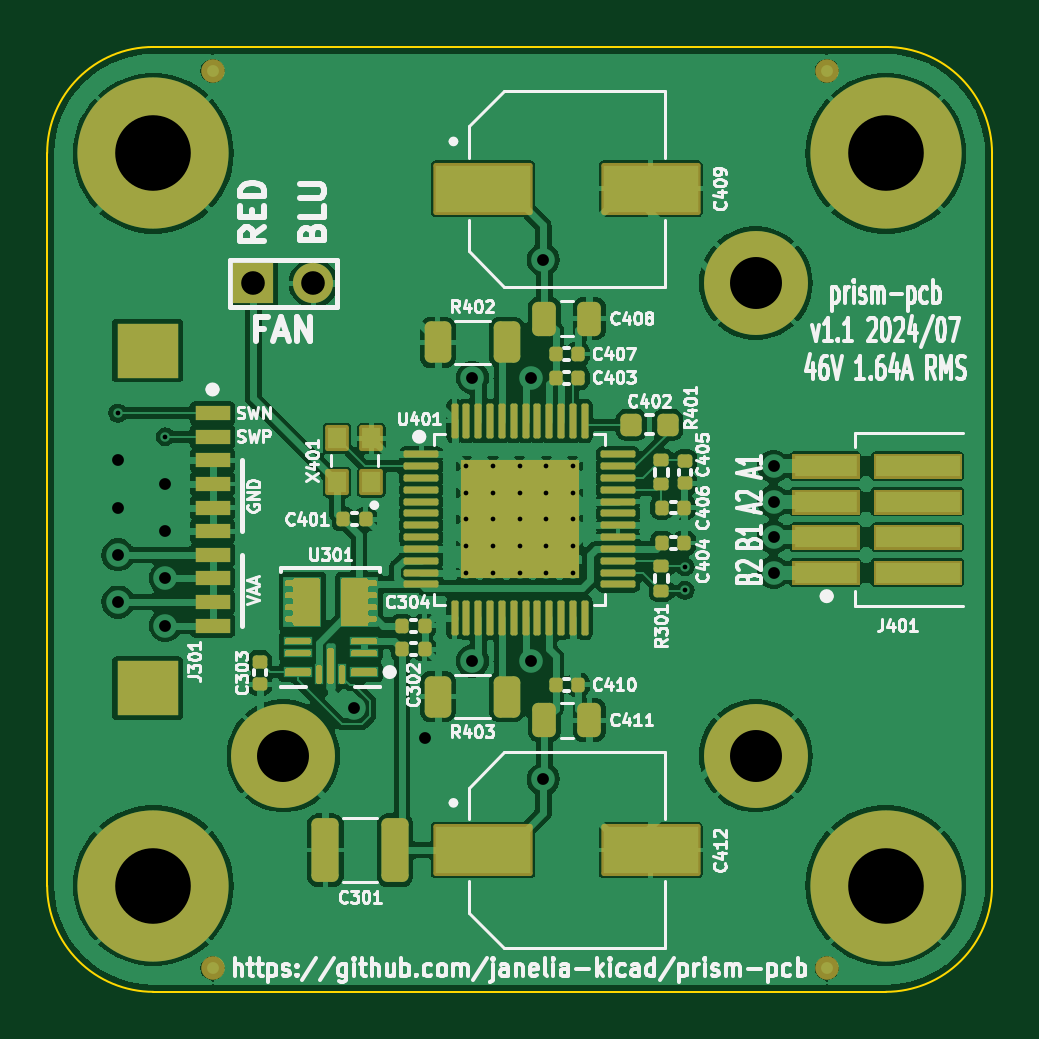
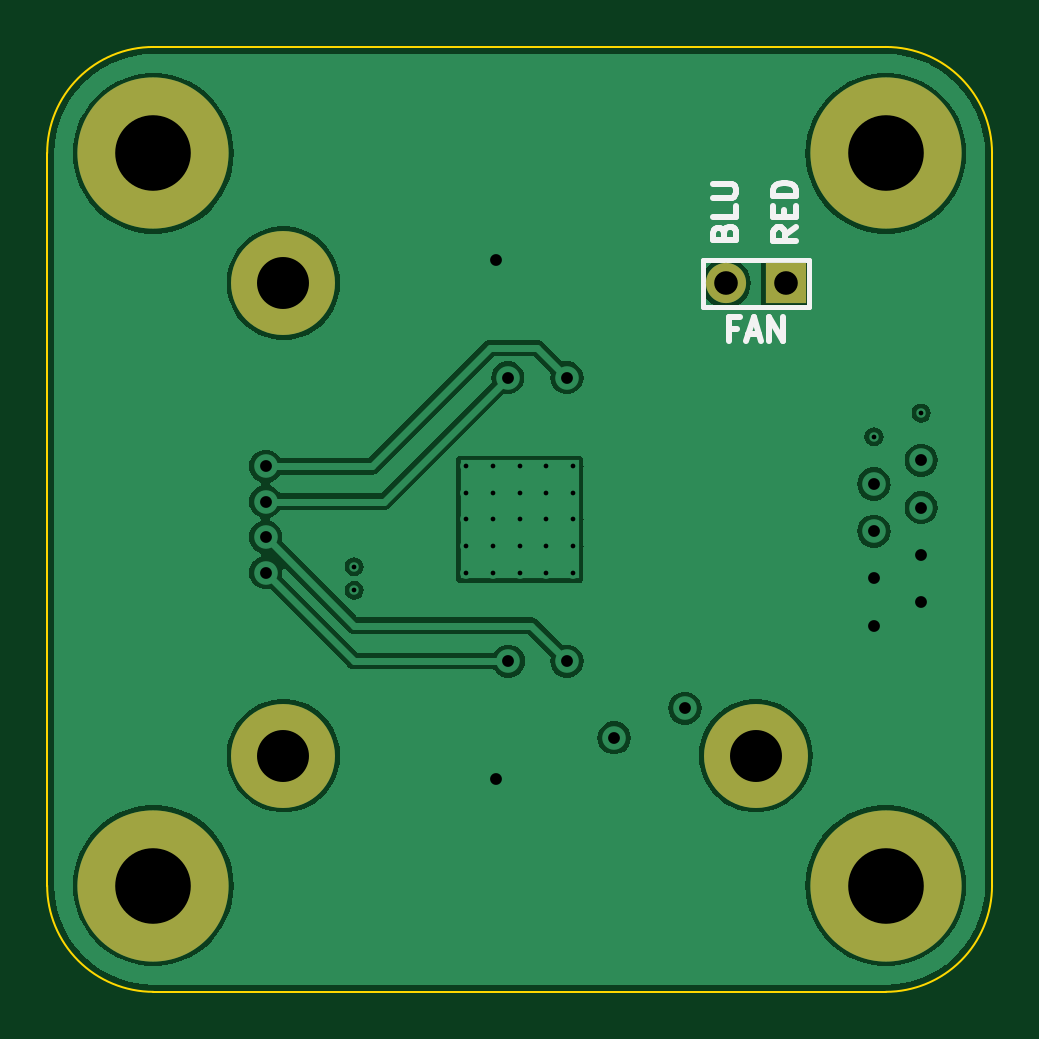
Circuit board: 11 layer files. Board 40.0 x 40.0 mm.
- bottom_copper: prism-pcb-B_Cu.gbl (49312 bytes)
- bottom_mask: prism-pcb-B_Mask.gbs (837 bytes)
- paste: prism-pcb-B_Paste.gbp (489 bytes)
- bottom_silk: prism-pcb-B_Silkscreen.gbo (4345 bytes)
- outline: prism-pcb-Edge_Cuts.gm1 (1035 bytes)
- top_copper: prism-pcb-F_Cu.gtl (188448 bytes)
- top_mask: prism-pcb-F_Mask.gts (12206 bytes)
- paste: prism-pcb-F_Paste.gtp (12448 bytes)
- top_silk: prism-pcb-F_Silkscreen.gto (120770 bytes)
- drill: prism-pcb-NPTH.drl (278 bytes)
- drill: prism-pcb-PTH.drl (1490 bytes)

=== bottom_copper: prism-pcb-B_Cu.gbl (49312 bytes, source omitted) ===
=== bottom_mask: prism-pcb-B_Mask.gbs ===
G04 #@! TF.GenerationSoftware,KiCad,Pcbnew,7.0.11*
G04 #@! TF.CreationDate,2024-07-25T16:56:22-04:00*
G04 #@! TF.ProjectId,prism-pcb,70726973-6d2d-4706-9362-2e6b69636164,1.1*
G04 #@! TF.SameCoordinates,Original*
G04 #@! TF.FileFunction,Soldermask,Bot*
G04 #@! TF.FilePolarity,Negative*
%FSLAX46Y46*%
G04 Gerber Fmt 4.6, Leading zero omitted, Abs format (unit mm)*
G04 Created by KiCad (PCBNEW 7.0.11) date 2024-07-25 16:56:22*
%MOMM*%
%LPD*%
G01*
G04 APERTURE LIST*
%ADD10R,1.700000X1.700000*%
%ADD11O,1.700000X1.700000*%
%ADD12C,4.400000*%
%ADD13C,6.400000*%
G04 APERTURE END LIST*
D10*
X141130000Y-91600000D03*
D11*
X143670000Y-91600000D03*
D12*
X142400000Y-111600000D03*
X162400000Y-91600000D03*
X162400000Y-111600000D03*
D13*
X167900000Y-117100000D03*
X136900000Y-86100000D03*
X167900000Y-86100000D03*
X136900000Y-117100000D03*
M02*

=== paste: prism-pcb-B_Paste.gbp ===
G04 #@! TF.GenerationSoftware,KiCad,Pcbnew,7.0.11*
G04 #@! TF.CreationDate,2024-07-25T16:56:21-04:00*
G04 #@! TF.ProjectId,prism-pcb,70726973-6d2d-4706-9362-2e6b69636164,1.1*
G04 #@! TF.SameCoordinates,Original*
G04 #@! TF.FileFunction,Paste,Bot*
G04 #@! TF.FilePolarity,Positive*
%FSLAX46Y46*%
G04 Gerber Fmt 4.6, Leading zero omitted, Abs format (unit mm)*
G04 Created by KiCad (PCBNEW 7.0.11) date 2024-07-25 16:56:21*
%MOMM*%
%LPD*%
G01*
G04 APERTURE LIST*
G04 APERTURE END LIST*
M02*

=== bottom_silk: prism-pcb-B_Silkscreen.gbo ===
G04 #@! TF.GenerationSoftware,KiCad,Pcbnew,7.0.11*
G04 #@! TF.CreationDate,2024-07-25T16:56:22-04:00*
G04 #@! TF.ProjectId,prism-pcb,70726973-6d2d-4706-9362-2e6b69636164,1.1*
G04 #@! TF.SameCoordinates,Original*
G04 #@! TF.FileFunction,Legend,Bot*
G04 #@! TF.FilePolarity,Positive*
%FSLAX46Y46*%
G04 Gerber Fmt 4.6, Leading zero omitted, Abs format (unit mm)*
G04 Created by KiCad (PCBNEW 7.0.11) date 2024-07-25 16:56:22*
%MOMM*%
%LPD*%
G01*
G04 APERTURE LIST*
%ADD10C,0.250000*%
%ADD11C,0.200000*%
%ADD12R,1.700000X1.700000*%
%ADD13O,1.700000X1.700000*%
%ADD14C,4.400000*%
%ADD15C,6.400000*%
G04 APERTURE END LIST*
D10*
X143209523Y-93525809D02*
X143542856Y-93525809D01*
X143542856Y-94049619D02*
X143542856Y-93049619D01*
X143542856Y-93049619D02*
X143066666Y-93049619D01*
X142733332Y-93763904D02*
X142257142Y-93763904D01*
X142828570Y-94049619D02*
X142495237Y-93049619D01*
X142495237Y-93049619D02*
X142161904Y-94049619D01*
X141828570Y-94049619D02*
X141828570Y-93049619D01*
X141828570Y-93049619D02*
X141257142Y-94049619D01*
X141257142Y-94049619D02*
X141257142Y-93049619D01*
X140680380Y-89242857D02*
X141156571Y-89576190D01*
X140680380Y-89814285D02*
X141680380Y-89814285D01*
X141680380Y-89814285D02*
X141680380Y-89433333D01*
X141680380Y-89433333D02*
X141632761Y-89338095D01*
X141632761Y-89338095D02*
X141585142Y-89290476D01*
X141585142Y-89290476D02*
X141489904Y-89242857D01*
X141489904Y-89242857D02*
X141347047Y-89242857D01*
X141347047Y-89242857D02*
X141251809Y-89290476D01*
X141251809Y-89290476D02*
X141204190Y-89338095D01*
X141204190Y-89338095D02*
X141156571Y-89433333D01*
X141156571Y-89433333D02*
X141156571Y-89814285D01*
X141204190Y-88814285D02*
X141204190Y-88480952D01*
X140680380Y-88338095D02*
X140680380Y-88814285D01*
X140680380Y-88814285D02*
X141680380Y-88814285D01*
X141680380Y-88814285D02*
X141680380Y-88338095D01*
X140680380Y-87909523D02*
X141680380Y-87909523D01*
X141680380Y-87909523D02*
X141680380Y-87671428D01*
X141680380Y-87671428D02*
X141632761Y-87528571D01*
X141632761Y-87528571D02*
X141537523Y-87433333D01*
X141537523Y-87433333D02*
X141442285Y-87385714D01*
X141442285Y-87385714D02*
X141251809Y-87338095D01*
X141251809Y-87338095D02*
X141108952Y-87338095D01*
X141108952Y-87338095D02*
X140918476Y-87385714D01*
X140918476Y-87385714D02*
X140823238Y-87433333D01*
X140823238Y-87433333D02*
X140728000Y-87528571D01*
X140728000Y-87528571D02*
X140680380Y-87671428D01*
X140680380Y-87671428D02*
X140680380Y-87909523D01*
X143744190Y-89457142D02*
X143696571Y-89314285D01*
X143696571Y-89314285D02*
X143648952Y-89266666D01*
X143648952Y-89266666D02*
X143553714Y-89219047D01*
X143553714Y-89219047D02*
X143410857Y-89219047D01*
X143410857Y-89219047D02*
X143315619Y-89266666D01*
X143315619Y-89266666D02*
X143268000Y-89314285D01*
X143268000Y-89314285D02*
X143220380Y-89409523D01*
X143220380Y-89409523D02*
X143220380Y-89790475D01*
X143220380Y-89790475D02*
X144220380Y-89790475D01*
X144220380Y-89790475D02*
X144220380Y-89457142D01*
X144220380Y-89457142D02*
X144172761Y-89361904D01*
X144172761Y-89361904D02*
X144125142Y-89314285D01*
X144125142Y-89314285D02*
X144029904Y-89266666D01*
X144029904Y-89266666D02*
X143934666Y-89266666D01*
X143934666Y-89266666D02*
X143839428Y-89314285D01*
X143839428Y-89314285D02*
X143791809Y-89361904D01*
X143791809Y-89361904D02*
X143744190Y-89457142D01*
X143744190Y-89457142D02*
X143744190Y-89790475D01*
X143220380Y-88314285D02*
X143220380Y-88790475D01*
X143220380Y-88790475D02*
X144220380Y-88790475D01*
X144220380Y-87980951D02*
X143410857Y-87980951D01*
X143410857Y-87980951D02*
X143315619Y-87933332D01*
X143315619Y-87933332D02*
X143268000Y-87885713D01*
X143268000Y-87885713D02*
X143220380Y-87790475D01*
X143220380Y-87790475D02*
X143220380Y-87599999D01*
X143220380Y-87599999D02*
X143268000Y-87504761D01*
X143268000Y-87504761D02*
X143315619Y-87457142D01*
X143315619Y-87457142D02*
X143410857Y-87409523D01*
X143410857Y-87409523D02*
X144220380Y-87409523D01*
D11*
X140150000Y-90600000D02*
X144650000Y-90600000D01*
X144650000Y-90600000D02*
X144650000Y-92600000D01*
X144650000Y-92600000D02*
X140150000Y-92600000D01*
X140150000Y-92600000D02*
X140150000Y-90600000D01*
%LPC*%
D12*
X141130000Y-91600000D03*
D13*
X143670000Y-91600000D03*
D14*
X142400000Y-111600000D03*
X162400000Y-91600000D03*
X162400000Y-111600000D03*
D15*
X167900000Y-117100000D03*
X136900000Y-86100000D03*
X167900000Y-86100000D03*
X136900000Y-117100000D03*
%LPD*%
M02*

=== outline: prism-pcb-Edge_Cuts.gm1 ===
G04 #@! TF.GenerationSoftware,KiCad,Pcbnew,7.0.11*
G04 #@! TF.CreationDate,2024-07-25T16:56:22-04:00*
G04 #@! TF.ProjectId,prism-pcb,70726973-6d2d-4706-9362-2e6b69636164,1.1*
G04 #@! TF.SameCoordinates,Original*
G04 #@! TF.FileFunction,Profile,NP*
%FSLAX46Y46*%
G04 Gerber Fmt 4.6, Leading zero omitted, Abs format (unit mm)*
G04 Created by KiCad (PCBNEW 7.0.11) date 2024-07-25 16:56:22*
%MOMM*%
%LPD*%
G01*
G04 APERTURE LIST*
G04 #@! TA.AperFunction,Profile*
%ADD10C,0.100000*%
G04 #@! TD*
G04 APERTURE END LIST*
D10*
X132400000Y-117100000D02*
X132400000Y-86100000D01*
X172400000Y-86100000D02*
X172400000Y-117100000D01*
X167900000Y-121600000D02*
G75*
G03*
X172400000Y-117100000I0J4500000D01*
G01*
X172400000Y-86100000D02*
G75*
G03*
X167900000Y-81600000I-4500000J0D01*
G01*
X132400000Y-117100000D02*
G75*
G03*
X136900000Y-121600000I4500000J0D01*
G01*
X167900000Y-121600000D02*
X136900000Y-121600000D01*
X136900000Y-81600000D02*
G75*
G03*
X132400000Y-86100000I0J-4500000D01*
G01*
X136900000Y-81600000D02*
X167900000Y-81600000D01*
M02*

=== top_copper: prism-pcb-F_Cu.gtl (188448 bytes, source omitted) ===
=== top_mask: prism-pcb-F_Mask.gts (12206 bytes, source omitted) ===
=== paste: prism-pcb-F_Paste.gtp (12448 bytes, source omitted) ===
=== top_silk: prism-pcb-F_Silkscreen.gto (120770 bytes, source omitted) ===
=== drill: prism-pcb-NPTH.drl ===
M48
; DRILL file {KiCad 7.0.11} date Thu 25 Jul 2024 04:58:32 PM EDT
; FORMAT={-:-/ absolute / metric / decimal}
; #@! TF.CreationDate,2024-07-25T16:58:32-04:00
; #@! TF.GenerationSoftware,Kicad,Pcbnew,7.0.11
; #@! TF.FileFunction,NonPlated,1,4,NPTH
FMAT,2
METRIC
%
G90
G05
M30

=== drill: prism-pcb-PTH.drl ===
M48
; DRILL file {KiCad 7.0.11} date Thu 25 Jul 2024 04:58:32 PM EDT
; FORMAT={-:-/ absolute / metric / decimal}
; #@! TF.CreationDate,2024-07-25T16:58:32-04:00
; #@! TF.GenerationSoftware,Kicad,Pcbnew,7.0.11
; #@! TF.FileFunction,Plated,1,4,PTH
FMAT,2
METRIC
; #@! TA.AperFunction,Plated,PTH,ViaDrill
T1C0.200
; #@! TA.AperFunction,Plated,PTH,ComponentDrill
T2C0.200
; #@! TA.AperFunction,Plated,PTH,ViaDrill
T3C0.500
; #@! TA.AperFunction,Plated,PTH,ComponentDrill
T4C1.000
; #@! TA.AperFunction,Plated,PTH,ComponentDrill
T5C2.200
; #@! TA.AperFunction,Plated,PTH,ComponentDrill
T6C3.200
%
G90
G05
T1
X135.4Y-97.1
X137.4Y-98.1
X159.4Y-103.6
X159.4Y-104.6
T2
X150.15Y-99.35
X150.15Y-100.475
X150.15Y-101.6
X150.15Y-102.725
X150.15Y-103.85
X151.275Y-99.35
X151.275Y-100.475
X151.275Y-101.6
X151.275Y-102.725
X151.275Y-103.85
X152.4Y-99.35
X152.4Y-100.475
X152.4Y-101.6
X152.4Y-102.725
X152.4Y-103.85
X153.525Y-99.35
X153.525Y-100.475
X153.525Y-101.6
X153.525Y-102.725
X153.525Y-103.85
X154.65Y-99.35
X154.65Y-100.475
X154.65Y-101.6
X154.65Y-102.725
X154.65Y-103.85
T3
X135.4Y-99.1
X135.4Y-101.1
X135.4Y-103.1
X135.4Y-105.1
X137.4Y-100.1
X137.4Y-102.1
X137.4Y-104.1
X137.4Y-106.1
X145.4Y-109.6
X148.4Y-110.85
X150.4Y-95.6
X150.4Y-107.6
X152.875Y-107.6
X152.9Y-95.6
X153.4Y-90.6
X153.4Y-112.6
X163.15Y-99.35
X163.15Y-100.85
X163.15Y-102.35
X163.15Y-103.85
T4
X141.13Y-91.6
X143.67Y-91.6
T5
X142.4Y-111.6
X162.4Y-91.6
X162.4Y-111.6
T6
X136.9Y-86.1
X136.9Y-117.1
X167.9Y-86.1
X167.9Y-117.1
M30
